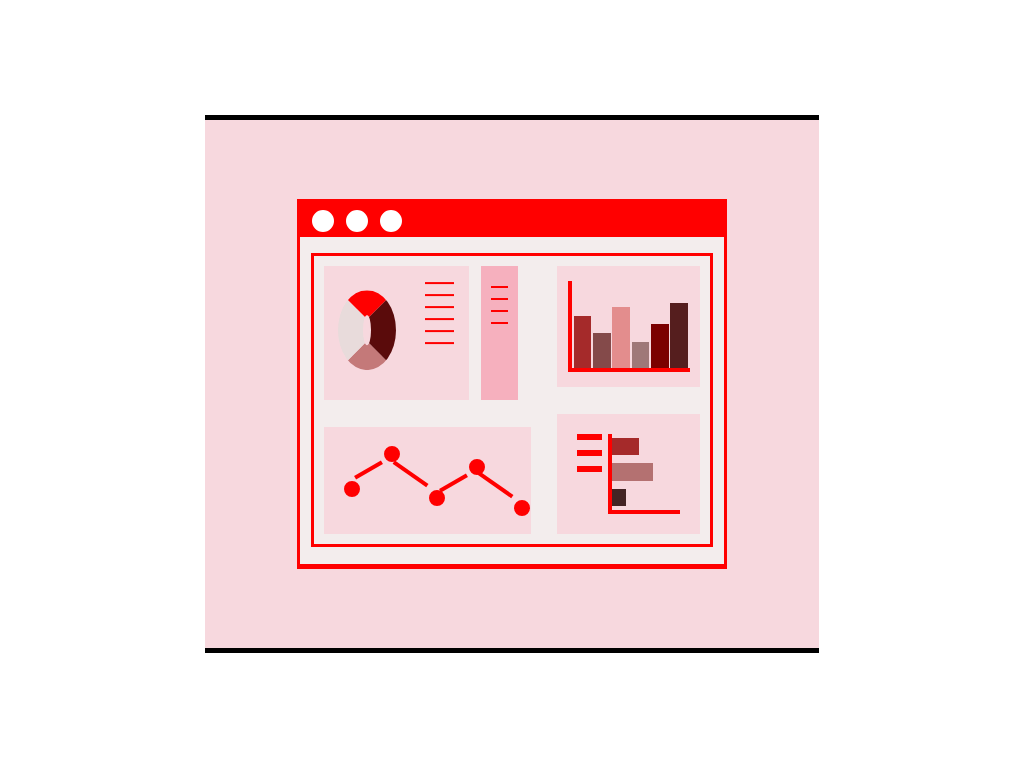

Write the HTML and CSS that draws this image.

<!-- file: index.html -->
<!DOCTYPE html>
<html lang="en">

<head>
    <meta charset="UTF-8">
    <meta http-equiv="X-UA-Compatible" content="IE=edge">
    <meta name="viewport" content="width=device-width, initial-scale=1.0">
    <title>Graphs</title>
    <link rel="stylesheet" href="style.css">
</head>

<body>
    <div class="container">
        <div class="browser">
            <div class="browser-top">
                <span></span>
                <span></span>
                <span></span>
            </div>
            <div class="main">
                <div class="graph-container">
                   <div class="left">
                       <div class="left-top">
                           <div class="left-top-1">
                               <div class="circle-graph"></div>
                               <div class="top-1-text">
                                   <span></span><span></span><span></span><span></span><span></span><span></span>
                               </div>
                           </div>
                           <div class="left-top-2">
                               <div class="top-2-text">
                                   <span></span><span></span><span></span><span></span>
                               </div>
                           </div>
                       </div>
                       <div class="left-bottom">
                           <div class="left-bottom-circle c-1"></div>
                           <div class="left-bottom-circle c-2"></div>
                           <div class="left-bottom-circle c-3"></div>
                           <div class="left-bottom-circle c-4"></div>
                           <div class="left-bottom-circle c-5"></div>
                           <div class="left-bottom-line l-1"></div>
                           <div class="left-bottom-line l-2"></div>
                           <div class="left-bottom-line l-3"></div>
                           <div class="left-bottom-line l-4"></div>
                       </div>
                   </div>
                   <div class="right">
                       <div class="right-top">
                           <div class="right-top-main">
                               <div class="bar"></div>
                               <div class="bar"></div>
                               <div class="bar"></div>
                               <div class="bar"></div>
                               <div class="bar"></div>
                               <div class="bar"></div>
                           </div>
                       </div>
                       <div class="right-bottom">
                           <div class="bottom-text">
                               <span></span><span></span><span></span>
                           </div>
                           <div class="bottom-main">
                               <div class="x-bar"></div>
                               <div class="x-bar"></div>
                               <div class="x-bar"></div>
                           </div>
                       </div>
                   </div>
                </div>
            </div>
        </div>
    </div>

</body>

</html>

/* file: style.css */
*{
    margin: 0;
    padding: 0;
    box-sizing:border-box ;
}

body{
    display: flex;
    justify-content: center;
    align-items: center;
    height: 100vh;
}

.container{
    width: 60%;
    height: 70%;
    background-color: #f7d8de;
    border-top: 5px solid #000;
    border-bottom: 5px solid #000;
    display: flex;
    justify-content: center;
    align-items: center;
}

.browser{
    width: 70%;
    height: 70%;
    border-top: 1px solid red;
    border-bottom: 5px solid red;
    border-left: 3px solid red;
    border-right: 3px solid red;
}

.browser-top{
    height: 10%;
    background-color: red;
}
.browser-top>span{
    border: 11px solid white;
    border-radius: 50%;
    float: left;
    margin: 10px 0 0 12px;
}

.main{
    height: 90%;
    display: flex;
    justify-content: center;
    align-items: center;
    background-color: rgb(243, 237, 237);
}

.graph-container{
    width: 95%;
    height: 90%;
    border: 3px solid red;
    display: flex;
    justify-content: space-between;
    padding: 10px;
}
.left{
    background-color: rgb(243, 237, 237);
    width: 55%;
    display: flex;
    flex-direction: column;
    justify-content: space-between;
}

.left-top{
    height: 50%;
    display: flex;
    
}

.left-top-1{
    width: 70%;
    background-color: #f7d8de;
    display: flex;
    justify-content: space-around;
  
}

.circle-graph {
    width: 40%;
    height: 60%;
    border-top: 25px solid red ;
    border-right: 25px solid rgb(90, 11, 11) ;
    border-bottom: 25px solid rgb(196, 121, 121) ;
    border-left: 25px solid rgb(232, 219, 219) ;
    border-radius: 50%;
    transform: translateY(30%);
    animation: circle-graph 8s linear infinite;
}

@keyframes circle-graph{
    0%{    }
    100%{transform: translateY(30%) rotate(360deg);}
}


.top-1-text{
    width: 20%;
    height: 60%;
    transform: translateY(20%);
}

.top-1-text>span{
    border: 1px solid red;
    margin-bottom: 10px;
    display: block;
}

.left-top-2{
    width: 30%;
    background-color: rgb(243, 237, 237) ;
    display: flex;
    justify-content: center;
}

.top-2-text{
    width: 60%;
    background-color: #f6b0be;
    padding:20px 10px;
}
.top-2-text>span{
    border: 1px solid red;
    margin-bottom: 10px;
    display: block;
}


.left-bottom{
    background-color: #f7d8de;
    height: 40%;
    position: relative;
}

.left-bottom-circle{
    border: 8px red solid;
    width:3%;
    border-radius: 50%;
    position: absolute;
}

.left-bottom-line{
    border: 2px solid red;
    width: 15%;
    position: absolute;
}
.c-1{
    top: 50%;
    left: 10%;
}

.l-1{
    top: 38%;
    left: 14%;
    transform: rotate(-30deg);
}

.c-2{
    top: 18%;
    left: 29%;
}

.l-2{
    top: 42%;
    left: 32%;
    transform: rotate(35deg);
    width: 20%;
}
.c-3{
    top: 59%;
    left: 51%;
}

.l-3{
    top: 50%;
    left: 55%;
    transform: rotate(-30deg);
}

.c-4{
    top: 30%;
    left: 70%;
}

.l-4{
    top: 52%;
    left: 73%;
    transform: rotate(35deg);
    width: 20%;
}
.c-5{
    top: 68%;
    left: 92%;
}

.right{
    background-color: rgb(243, 237, 237);
    width: 38%;
    display: flex;
    flex-direction: column;
    justify-content: space-between;
}

.right-top{
    height: 45%;
    background-color: #f7d8de;
    display: flex;
    justify-content: center;
    align-items: center;
}
.right-top-main{
    width: 85%;
    height: 75%;
    border-left: 4px solid red;
    border-bottom: 4px solid red;
    display: flex;
    justify-content: space-evenly;
    align-items: flex-end;
}

.bar{
    width: 15%;
    animation: bar 2s linear alternate infinite;
}

@keyframes bar{
    0%{}
    100%{ height: 100%;}
}
.bar:nth-child(1){
    height: 60%;
    background-color: brown;
    animation-delay: 1s;
}
.bar:nth-child(2){
    height: 40%;
    background-color: rgb(132, 74, 74);
    animation-delay: 0.4s;
}
.bar:nth-child(3){
    height: 70%;
    background-color: rgb(227, 141, 141);
    animation-delay: 0.8s;
}
.bar:nth-child(4){
    height: 30%;
    background-color: rgb(159, 120, 120);
    animation-delay: 1.3s;
}
.bar:nth-child(5){
    height: 50%;
    background-color: rgb(123, 0, 0);
    animation-delay: 0.5s;
}
.bar:nth-child(6){
    height: 75%;
    background-color: rgb(85, 30, 30);
    animation-delay: 1.4s;
}


.right-bottom{
    height: 45%;
    background-color: #f7d8de;
    display: flex;
    padding: 20px;
}
.bottom-text{
    width: 30%;
    height: 100%;
}

.bottom-text>span{
    border: 3px solid red;
    margin-bottom: 10px;
    display: block;
    width: 80%;
}

.bottom-main{
    width: 70%;
    height: 100%;
    border-left: 4px solid red;
    border-bottom: 4px solid red;
    display: flex;
    flex-direction: column;
    justify-content: space-around;
    
}

.x-bar{
    height: 23%;
    animation: x-bar 2s linear alternate infinite;
}
@keyframes x-bar{
    0%{}
    100%{width: 100%;}
}

.x-bar:nth-child(1){
    width: 40%;
    background-color: brown;
    animation-delay: 1s;
}

.x-bar:nth-child(2){
    width: 60%;
    background-color: rgb(180, 113, 113);
    animation-delay: 0.7s;
}

.x-bar:nth-child(3){
    width: 20%;
    background-color: rgb(68, 36, 36);
    animation-delay: 0.3s;
}
